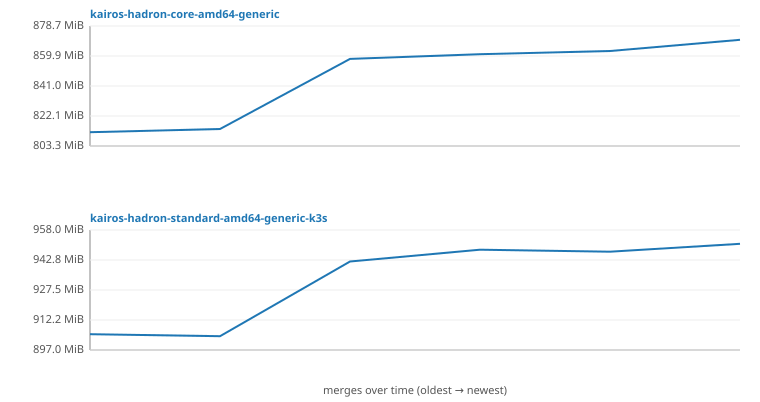

The file beside this chart, header and first rows:
sha, date, artifact, bytes
a1b2c3d4e5f60000000000000000000000000000, 2026-08-06T13:24:55Z, kairos-hadron-core-amd64-generic, 851443712
a1b2c3d4e5f60000000000000000000000000000, 2026-08-06T13:24:55Z, kairos-hadron-standard-amd64-generic-k3s, 948961280
b2c3d4e5f6a10000000000000000000000000000, 2026-08-06T13:24:57Z, kairos-hadron-core-amd64-generic, 853540864
b2c3d4e5f6a10000000000000000000000000000, 2026-08-06T13:24:57Z, kairos-hadron-standard-amd64-generic-k3s, 947912704
c3d4e5f6a1b20000000000000000000000000000, 2026-08-06T13:25:00Z, kairos-hadron-core-amd64-generic, 899678208
c3d4e5f6a1b20000000000000000000000000000, 2026-08-06T13:25:00Z, kairos-hadron-standard-amd64-generic-k3s, 987758592
d4e5f6a1b2c30000000000000000000000000000, 2026-08-06T13:25:02Z, kairos-hadron-core-amd64-generic, 902823936
d4e5f6a1b2c30000000000000000000000000000, 2026-08-06T13:25:02Z, kairos-hadron-standard-amd64-generic-k3s, 994050048
e5f6a1b2c3d40000000000000000000000000000, 2026-08-06T13:25:03Z, kairos-hadron-core-amd64-generic, 904921088
e5f6a1b2c3d40000000000000000000000000000, 2026-08-06T13:25:03Z, kairos-hadron-standard-amd64-generic-k3s, 993001472
f6a1b2c3d4e50000000000000000000000000000, 2026-08-06T13:25:05Z, kairos-hadron-core-amd64-generic, 912261120
f6a1b2c3d4e50000000000000000000000000000, 2026-08-06T13:25:05Z, kairos-hadron-standard-amd64-generic-k3s, 997195776
